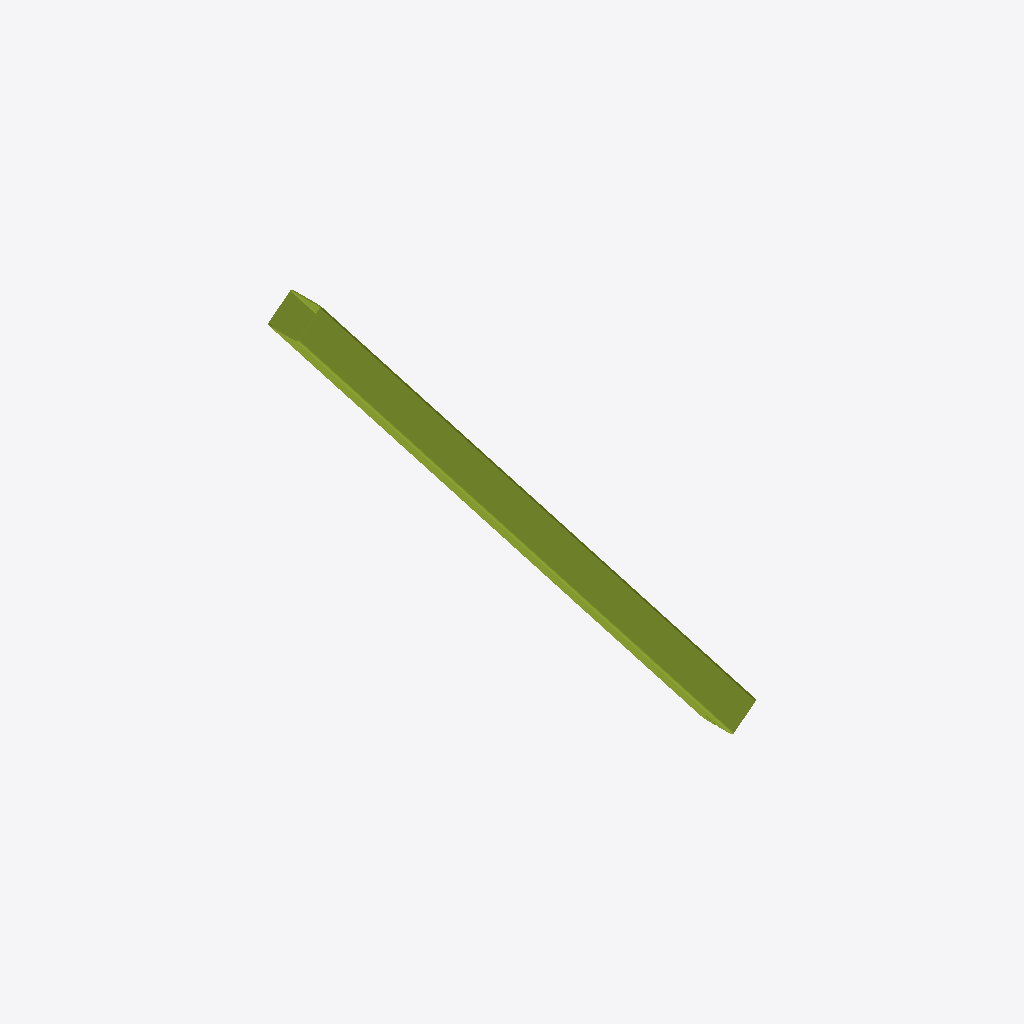
Isometric view of an IFC building model (IFC-SPF (STEP), schema IFC2X3, length unit millimetre), seen from the south-west, elements coloured by IFC class: 1 member (olive).
Extent 3.7 m × 0.2 m × 4.7 m (x, y, z). Storeys (1): Undefined at 0.00 m. Elements (1): 1 IfcMember.

HEADER;
FILE_DESCRIPTION(('ViewDefinition[AISC_Steel_Detailing]','Option [BaseQuantities:Off]','Option [GridExport:On]','Option [Assemblies:Off]','Option [Bolts:On]','Option [Rebars:On]','Option [PourObjects:Off]','Option [Welds:On]','Option [SurfaceTreatments:On]','Option [LocationBy:0]','Option [ViewColors:Off]','Option [SectionedSpine:Off]','[2 more]'),'2;1');
FILE_NAME('b_1131_Qty_4.ifc','2026-05-16T11:52:59',('GIOVANNIPC\\gcorrea'),('Structural Designer'),'IFC Database version: Work','Tekla Structures 2020 Service Pack 5, IFC Export','');
FILE_SCHEMA(('IFC2X3'));
ENDSEC;
DATA;
#37=IFCPROJECT('2G7ZFDNE16yBDU14FA92Me',#5,'Proyecto',$,$,$,$,(#11),#36);
#39=IFCSITE('2xvEzEinjBTea80yOTcujY',#5,'Obra',$,$,#38,$,$,.ELEMENT.,$,$,$,$,$);
#41=IFCBUILDING('1sfGtU1L11OuN5pHwWJd8$',#5,'Undefined',$,$,#40,$,$,.ELEMENT.,$,$,$);
#43=IFCBUILDINGSTOREY('29hdEUCErFze9E_VIAceOd',#5,'Undefined',$,$,#42,$,$,.ELEMENT.,0.0);
#67=IFCMEMBER('0CZN3CepXBQAWfceYEn6E7',#44,'DIAG','[]250*8','[]250*8',#49,#66,'ID0c8d70cc-a338-4b68-a829-9a888ec46387');
ENDSEC;
